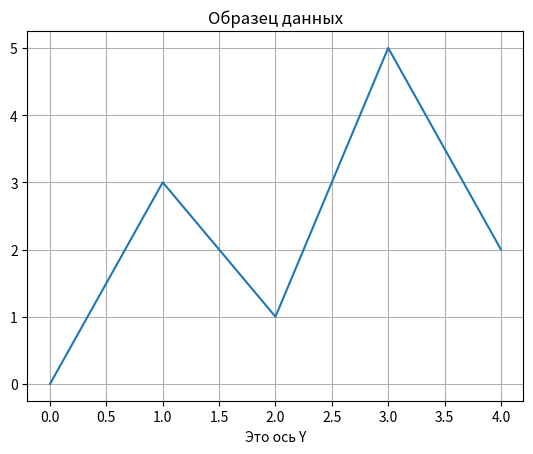

Recreate this plot in Python.
import matplotlib.pyplot as plt

def main():
    x_coords = [0,1,2,3,4]
    y_coords = [0, 3, 1, 5,2]

    plt.plot(x_coords, y_coords)

    plt.title('Образец данных')

    plt.xlabel('Это ось Х')
    plt.xlabel('Это ось Y')

    #сетку
    plt.grid(True)

    plt.show()

main()
